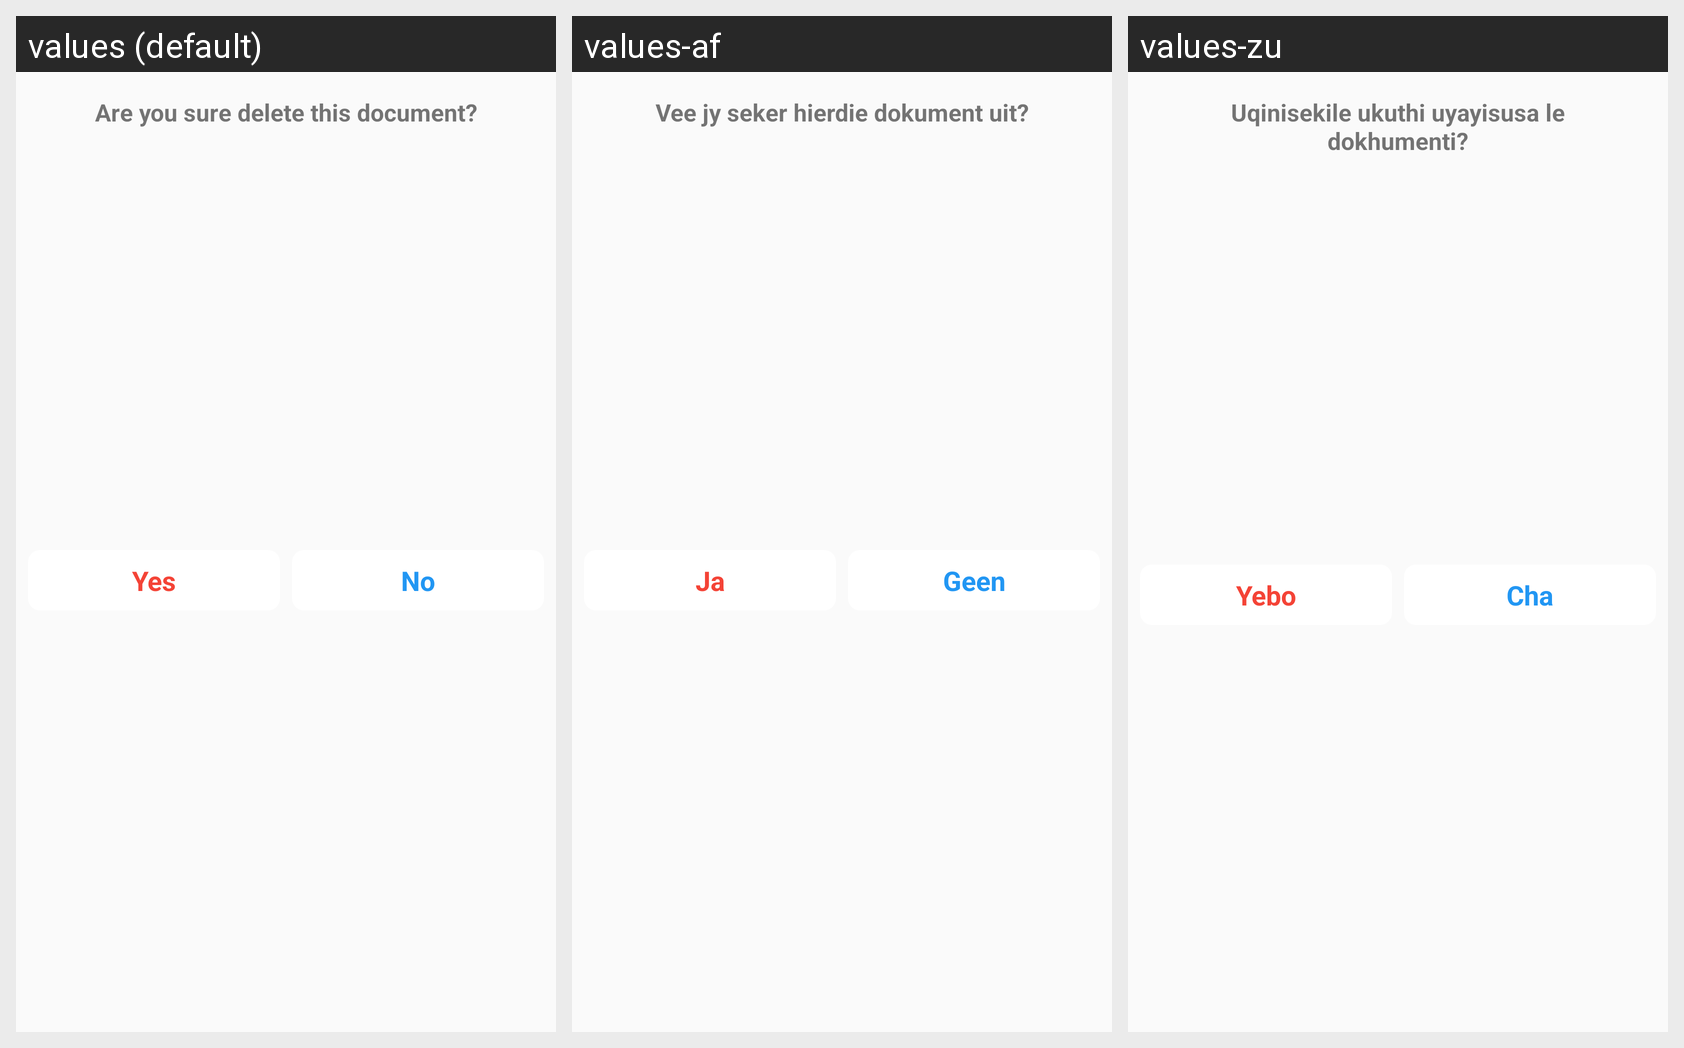

This grid shows one Android layout under several languages. Give, for every string resource on the screen, its name, the default text and each shown locale's text.
Android screen res/layout/dialog_delete.xml rendered under 3 locales, left to right: values (default), values-af, values-zu. Device: Nexus 5 (rendered at 1080×1920; each locale shown at half size, 540×960, under a caption strip naming it); theme Theme.DocxReader.
Other locales in the repository, not shown: values-es, values-fr, values-hi, values-in, values-ja, values-ko, values-ru, values-uk, values-vi.
Strings drawn on this screen, with the default value and each locale's value (text and hints the layout hard-codes, and strings that could not be matched under every locale, appear in the picture but are not listed):

title_delete
  values: Are you sure delete this document?
  values-af: Vee jy seker hierdie dokument uit?
  values-zu: Uqinisekile ukuthi uyayisusa le dokhumenti?

txt_no
  values: No
  values-af: Geen
  values-zu: Cha

txt_yes
  values: Yes
  values-af: Ja
  values-zu: Yebo
